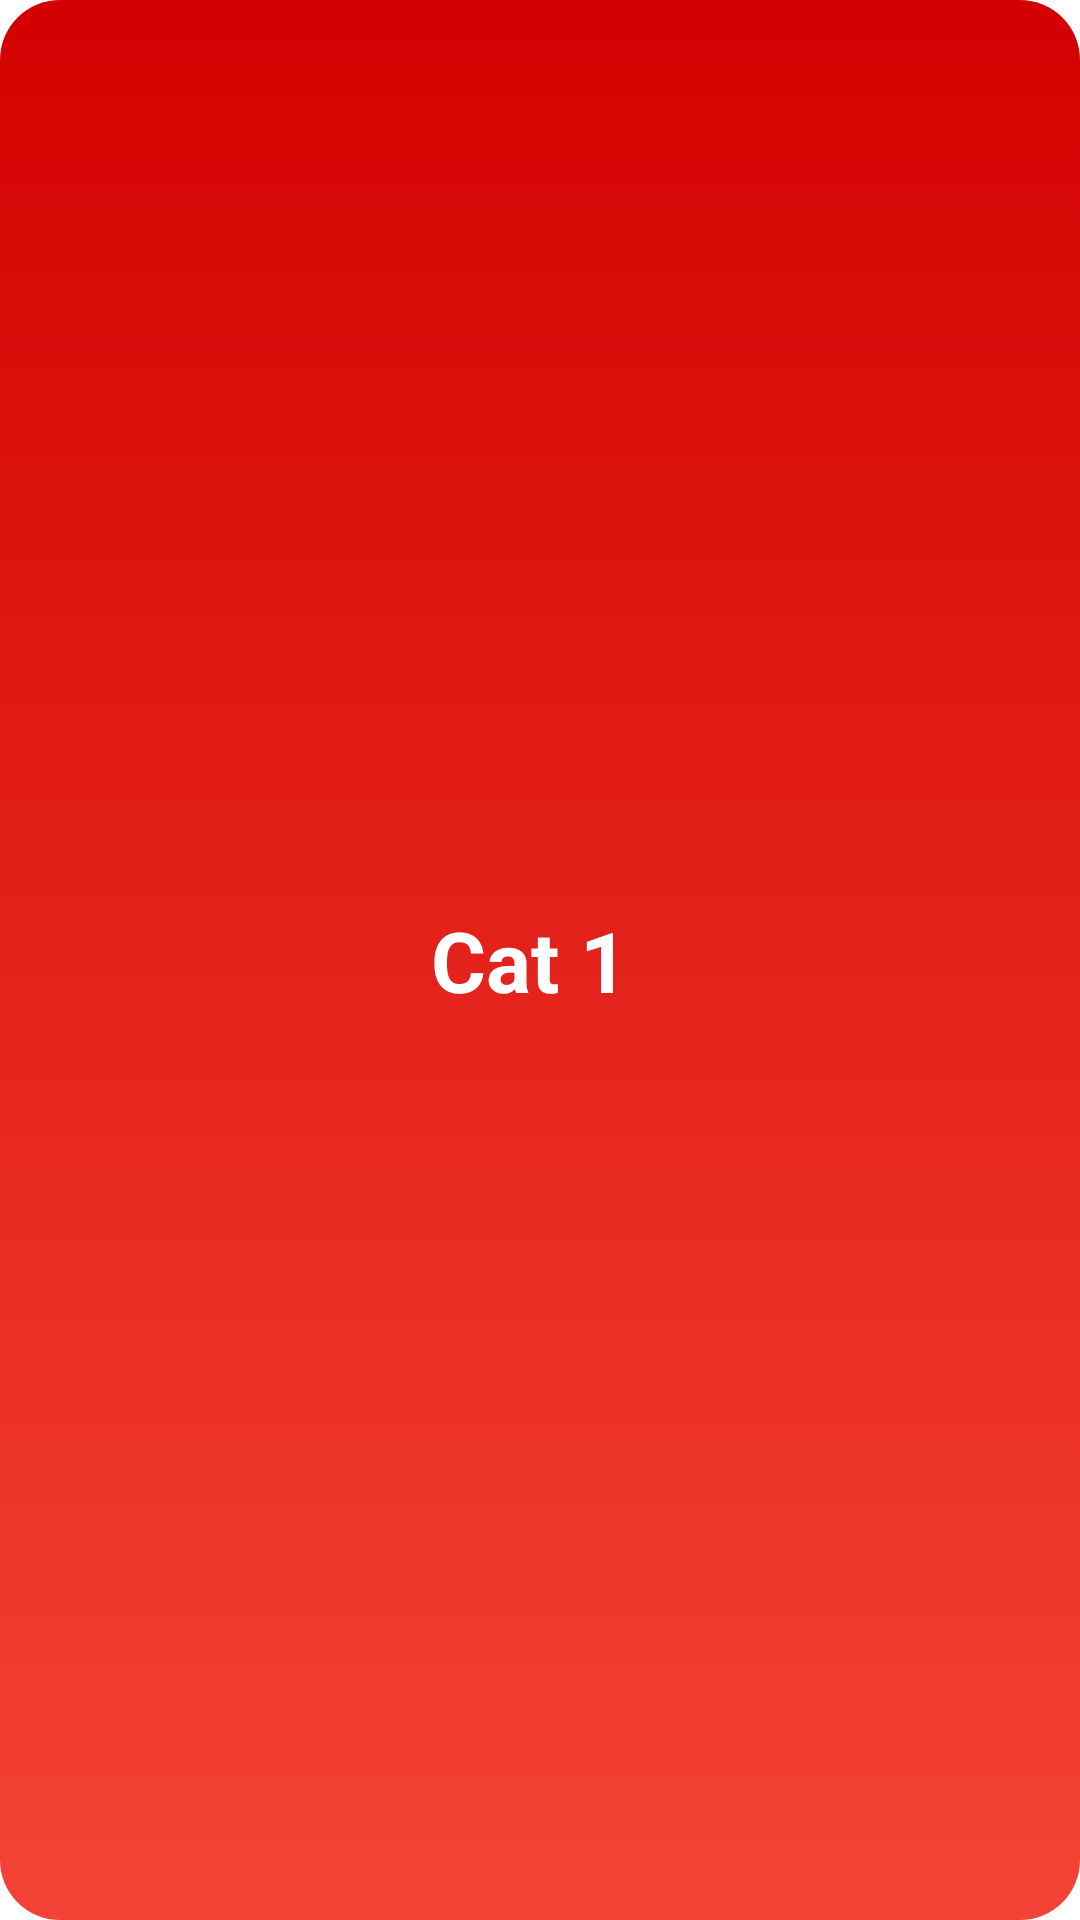

Write the Android layout XML for this screen, with the resource values it uses.
<!-- AndroidManifest.xml: application theme AppTheme -->
<!-- res/layout/cat_item_layout.xml -->
<?xml version="1.0" encoding="utf-8"?>
<LinearLayout
    xmlns:android="http://schemas.android.com/apk/res/android"
    android:orientation="vertical"
    android:layout_width="match_parent"
    android:layout_margin="10dp"
    android:gravity="center"
    android:background="@drawable/category_background"
    android:layout_height="150dp">

    <TextView
        android:id="@+id/catName"
        android:text="Cat 1 "
        android:textAllCaps="false"
        android:gravity="center"
        android:textColor="#ffffff"
        android:textSize="28sp"
        android:textStyle="bold"
        android:layout_width="match_parent"
        android:layout_height="match_parent">

    </TextView>
</LinearLayout>
<!-- resources referenced by this layout -->
<resources>
  <!-- drawable category_background (drawable) -->
  <?xml version="1.0" encoding="utf-8"?>
  <selector xmlns:android="http://schemas.android.com/apk/res/android">
  
      <item>
          <shape>
              <corners android:radius="20dp" />
              <gradient android:angle="90" android:endColor="#D30101" android:startColor="#F44336" />
          </shape>
      </item>
  
  </selector>
</resources>
